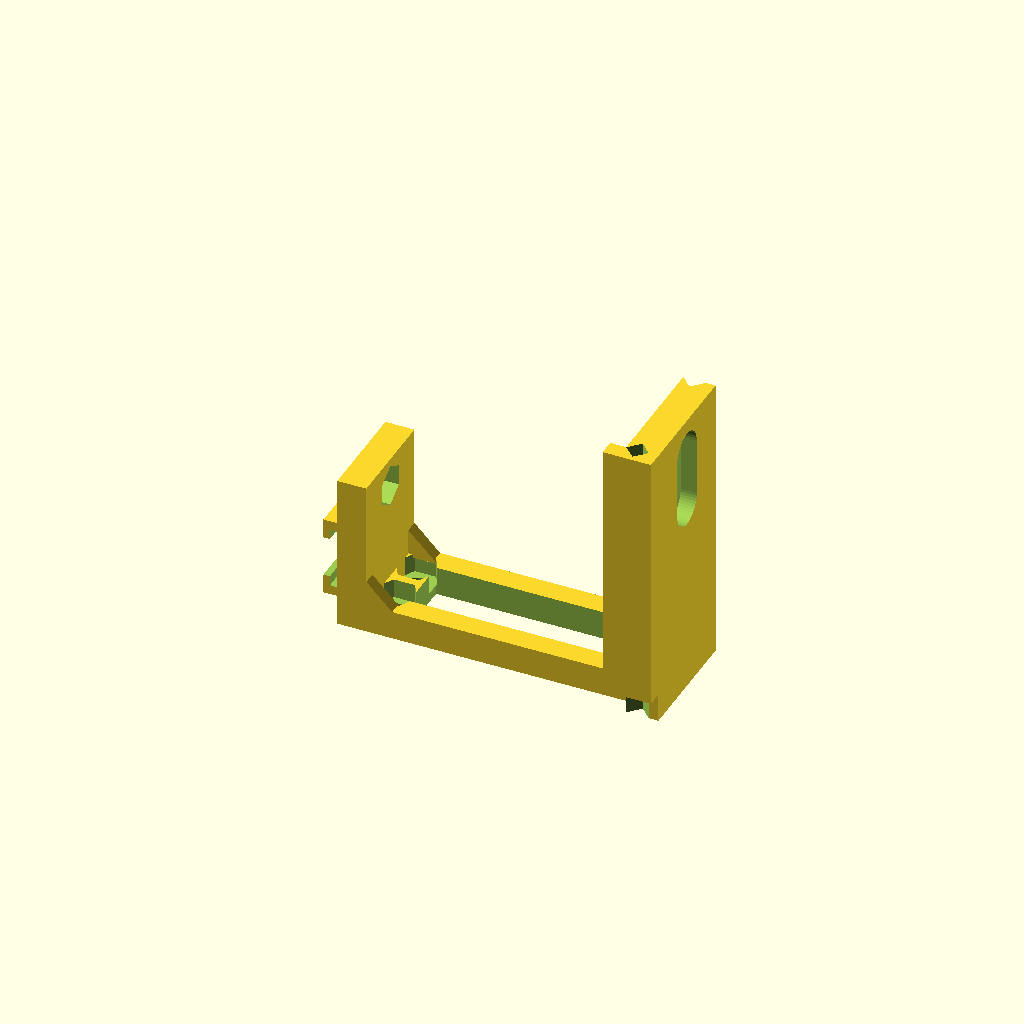
Cell 1: rendered with the file's own defaults.
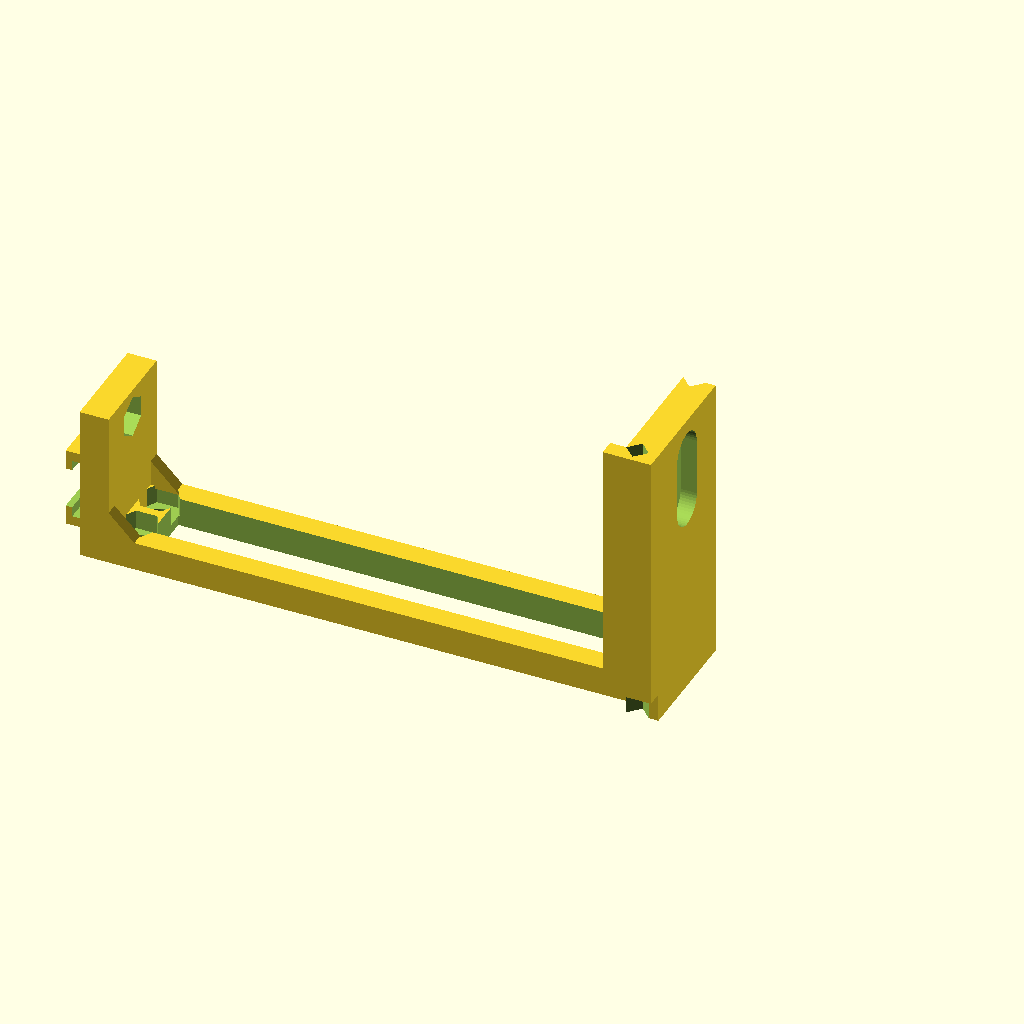
Cell 2: left_shoulder_h = 160 (everything else at default).
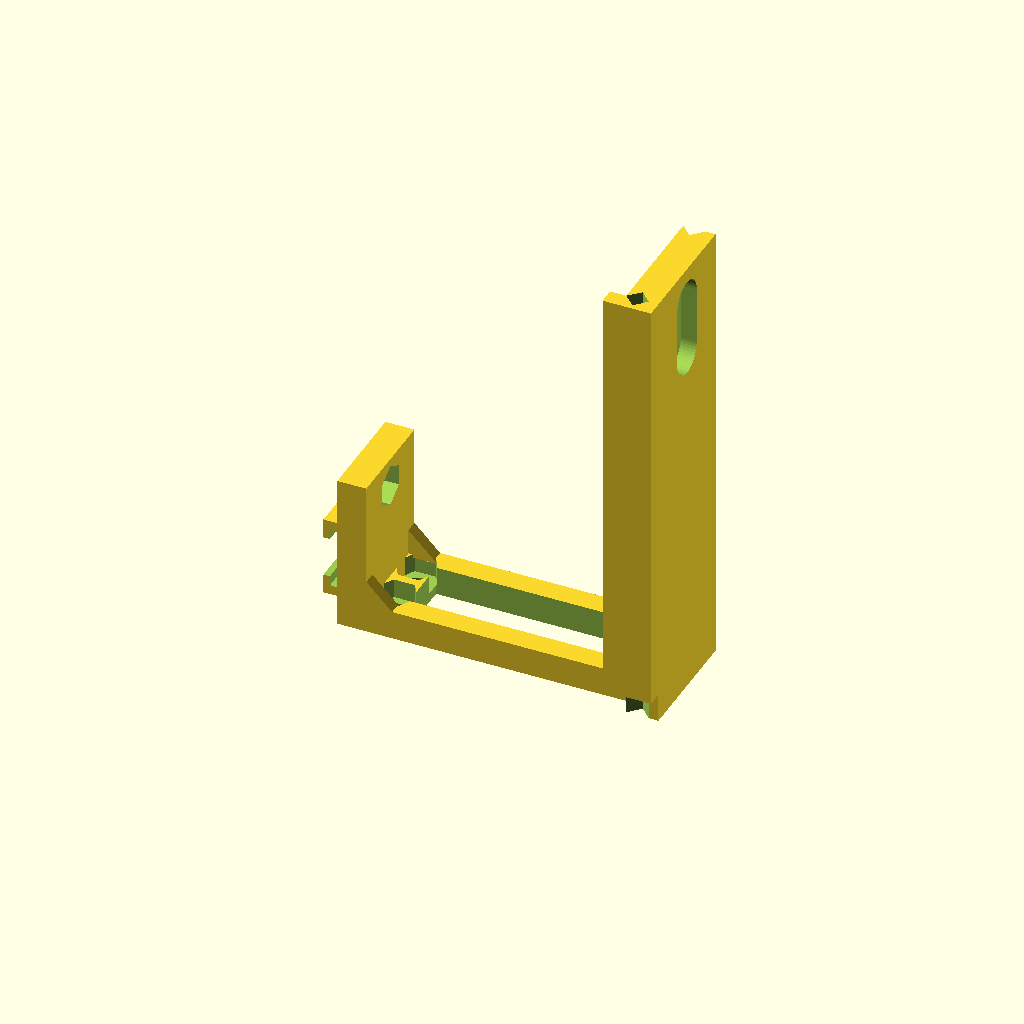
Cell 3 — socket_x set to 104, the other parameters unchanged.
All cells are drawn from one camera (rotation 55°, 0°, 25°, orthographic, colour scheme Cornfield), so only the parameter changes between them.
OpenSCAD source file fuji-xh2-cage/xh2_half_cage.scad:
// =====================================================================
//  Fujifilm X-H2 / X-H2S  — 3D-printable half cage  (v1, parametric)
// ---------------------------------------------------------------------
//  Base plate (Arca-Swiss grooves + anti-twist lip) + left side upright
//  (port window, 1/4"-20 nut traps) + short top arm with cold shoe.
//  Open on the grip side so the camera slides in from the right.
//
//  Coordinates (camera seen from BEHIND, as you shoot):
//    X = 0 at camera's LEFT side (port side), +X toward the grip
//    Y = 0 at camera's REAR face (bottom edge), +Y toward the lens
//    Z = 0 at camera's BOTTOM, +Z up
//
//  !!! Values marked MEASURE are estimates. Measure your camera with
//  !!! calipers and update them before printing the final version.
//
//  Print: lay the part on its OUTER left face (the default STL is already
//  rotated for this) -> no supports needed. PETG/ASA, 4-5 walls, 40%+ infill.
// =====================================================================

part = "print";        // "print" = rotated for printing, "assembly" = in place with ghost camera

// ---------- camera (MEASURE) ----------
cam_w        = 136.3;  // overall width incl. grip (spec)
cam_h        = 92.9;   // overall height (spec, EVF hump)
cam_d        = 48;     // MEASURE: body depth at the bottom, rear face -> front face (no grip)
left_shoulder_h = 80;  // MEASURE: height of the LEFT top shoulder (mode-dial side)
socket_x     = 52;     // MEASURE: tripod socket centre, from camera's left side
socket_y     = 20;     // MEASURE: tripod socket centre, from camera's rear face

// ---------- fit / layout ----------
side_gap     = 10;     // air gap between camera left side and upright (strap lug, port doors)
top_gap      = 3;      // clearance between left shoulder and top arm
base_t       = 10;     // base plate thickness
base_end_x   = socket_x + 20;  // where the base stops toward the grip (keep battery door free!)
lip_h        = 5;      // anti-twist lip height (keep low so the rear screen can tilt)
lip_t        = 4;

wall         = 9;      // upright thickness
up_y0        = 6;      // upright starts this far in front of rear face (vari-angle screen clearance)
up_y1        = 38;     // upright ends here (Y)
top_t        = 9;      // top arm thickness
top_len      = 40;     // how far the top arm reaches over the camera (from inside of upright)

// ---------- hardware ----------
q_clear      = 6.8;    // 1/4"-20 clearance hole
q_nut_af     = 11.4;   // 1/4"-20 hex nut across flats (7/16" = 11.11 + tolerance)
q_nut_t      = 6.0;    // nut pocket depth (nut is 5.56)
screw_cb_d   = 13;     // counterbore for camera screw head (from below)
screw_cb_h   = 5;      // counterbore depth
slot_len     = 18;     // camera screw slot length (along X) for adjustment

arca_w       = 38;     // Arca-Swiss plate width
arca_groove  = 3.5;    // groove depth each side (45 deg)

// cold shoe receiver (sliding from the rear)
shoe_w       = 19.0;   // inner slot width  (shoe foot is 18.6)
shoe_slot_h  = 2.3;    // slot height       (foot is ~2.0)
shoe_open    = 12.8;   // top opening       (neck ~12.5)
shoe_len     = 22;

$fn = 48;
eps = 0.01;

ux0 = -side_gap - wall;   // upright outer face
ux1 = -side_gap;          // upright inner face
top_z0 = left_shoulder_h + top_gap;
top_z1 = top_z0 + top_t;

// ---------------------------------------------------------------------
module hex_pocket(af, h) { cylinder(d = af / cos(30), h = h, $fn = 6); }

module base() {
    by0 = socket_y - arca_w/2;
    difference() {
        union() {
            translate([ux0, by0, -base_t]) cube([base_end_x - ux0, arca_w, base_t]);
            // rear anti-twist lip, extends the base back to the camera's rear face
            translate([ux1, -lip_t, -base_t]) cube([base_end_x - ux1, lip_t + by0 + eps, base_t + lip_h]);
        }
        // Arca grooves along X on front & back edges (45 deg V)
        for (s = [0, 1]) {
            yy = s == 0 ? by0 : by0 + arca_w;
            // diamond centred on the edge -> 45 deg V-groove, depth = arca_groove
            translate([(ux0 + base_end_x)/2, yy, -base_t + 3 + arca_groove])
                rotate([45, 0, 0])
                    cube([base_end_x - ux0 + 2, arca_groove * sqrt(2), arca_groove * sqrt(2)], center = true);
        }
        // camera screw slot + counterbore
        hull() for (dx = [-slot_len/2, slot_len/2])
            translate([socket_x + dx, socket_y, -base_t - 1]) cylinder(d = q_clear, h = base_t + 2);
        hull() for (dx = [-slot_len/2, slot_len/2])
            translate([socket_x + dx, socket_y, -base_t - 1]) cylinder(d = screw_cb_d, h = screw_cb_h + 1);
    }
}

module upright() {
    h = top_z1 + base_t;
    win_z0 = 10; win_z1 = top_z0 - 10;
    difference() {
        translate([ux0, up_y0, -base_t]) cube([wall, up_y1 - up_y0, h]);
        // port window (HDMI / USB-C / mic / headphone doors)
        translate([ux0 - 1, up_y0 + 7, win_z0]) cube([wall + 2, (up_y1 - up_y0) - 14, win_z1 - win_z0]);
        // 1/4"-20 holes with nut traps from the inside, two columns
        for (z = [win_z0 - 5 + 0, win_z1 + 5], y = [up_y0 + 9, up_y1 - 9])
            translate([ux0 - 1, y, z]) rotate([0, 90, 0]) {
                cylinder(d = q_clear, h = wall + 2);
                translate([0, 0, wall + 1 - q_nut_t]) hex_pocket(q_nut_af, q_nut_t + 1);
            }
    }
}

module top_arm() {
    difference() {
        union() {
            translate([ux0, up_y0, top_z0]) cube([wall + top_len, up_y1 - up_y0, top_t]);
            cold_shoe_body();
        }
        cold_shoe_cut();
        // 1/4"-20 hole in top arm, nut trap from below
        translate([ux1 + top_len - 9, (up_y0 + up_y1)/2, top_z0 - 1]) {
            cylinder(d = q_clear, h = top_t + 2);
            hex_pocket(q_nut_af, q_nut_t + 1);
        }
    }
}

shoe_cx = ux1 + 13;                 // cold shoe centre X
module cold_shoe_body() {
    translate([shoe_cx - (shoe_w + 6)/2, up_y0, top_z1 - 1])
        cube([shoe_w + 6, shoe_len, shoe_slot_h + 3]);
}
module cold_shoe_cut() {
    // slot (open at rear, y = up_y0)
    translate([shoe_cx - shoe_w/2, up_y0 - 1, top_z1]) cube([shoe_w, shoe_len - 3 + 1, shoe_slot_h]);
    translate([shoe_cx - shoe_open/2, up_y0 - 1, top_z1]) cube([shoe_open, shoe_len - 3 + 1, shoe_slot_h + 3]);
}

// inner-corner gussets (stay inside the side gap, so they never touch the camera)
module gussets() {
    g = side_gap - 1;
    for (y = [up_y0, up_y1 - 4]) {
        // base <-> upright
        translate([ux1 - eps, y, 0 - eps]) rotate([90, 0, 0]) translate([0, 0, -4])
            linear_extrude(4) polygon([[-1, -1], [g, -1], [-1, g]]);
        // top arm <-> upright
        translate([ux1 - eps, y, top_z0 + eps]) rotate([90, 0, 0]) translate([0, 0, -4])
            linear_extrude(4) polygon([[-1, 1], [g, 1], [-1, -g]]);
    }
}

module cage() { union() { base(); upright(); top_arm(); gussets(); } }

module ghost_camera() {
    %translate([0, 0, 0]) cube([cam_w, cam_d, left_shoulder_h]);
    %translate([30, 0, 0]) cube([45, cam_d - 10, cam_h]);          // EVF hump (rough)
    %translate([socket_x, cam_d, 35]) rotate([-90, 0, 0]) cylinder(d = 60, h = 50); // lens
}

if (part == "assembly") { cage(); ghost_camera(); }
else if (part == "cage") cage();
else rotate([0, -90, 0]) translate([-ux0, 0, 0]) cage();   // outer left face down on bed
Customizer parameters (derived from the source; name, type, default, range or options):
part: string, default "print"
cam_w: number, default 136.3
cam_h: number, default 92.9
cam_d: number, default 48
left_shoulder_h: number, default 80
socket_x: number, default 52
socket_y: number, default 20
side_gap: number, default 10
top_gap: number, default 3
base_t: number, default 10
lip_h: number, default 5
lip_t: number, default 4
wall: number, default 9
up_y0: number, default 6
up_y1: number, default 38
top_t: number, default 9
top_len: number, default 40
q_clear: number, default 6.8
q_nut_af: number, default 11.4
q_nut_t: number, default 6
screw_cb_d: number, default 13
screw_cb_h: number, default 5
slot_len: number, default 18
arca_w: number, default 38
arca_groove: number, default 3.5
shoe_w: number, default 19
shoe_slot_h: number, default 2.3
shoe_open: number, default 12.8
shoe_len: number, default 22
eps: number, default 0.01
